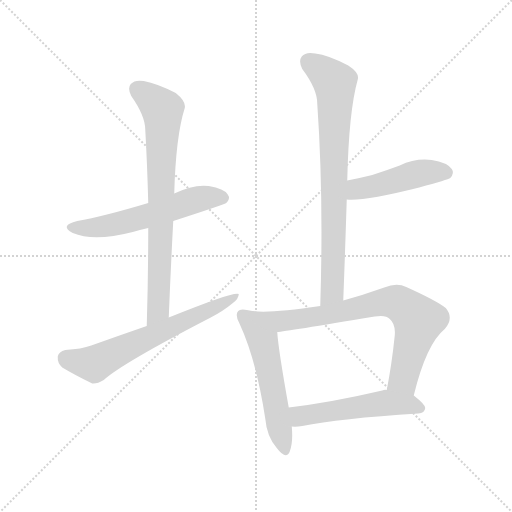
t = 0.00 s
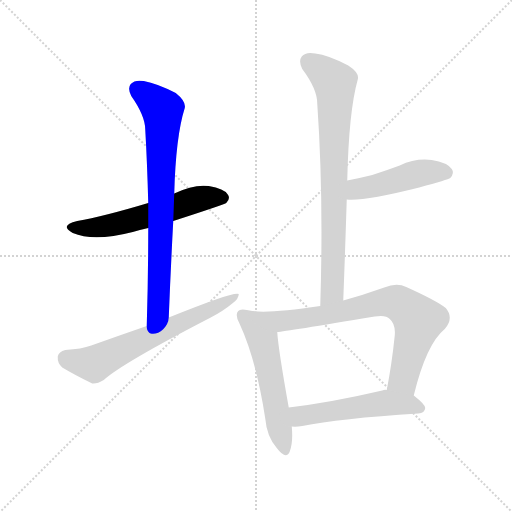
t = 1.25 s
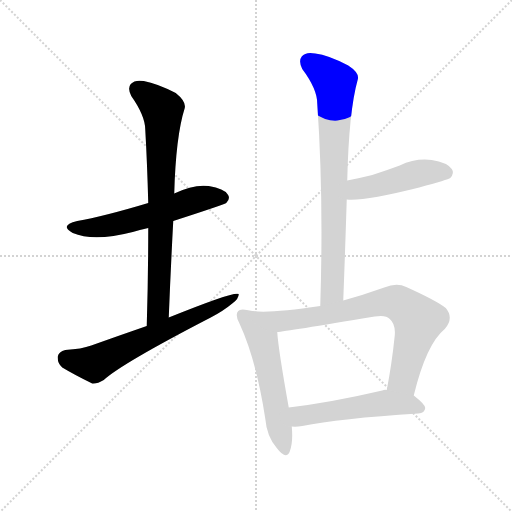
t = 2.50 s
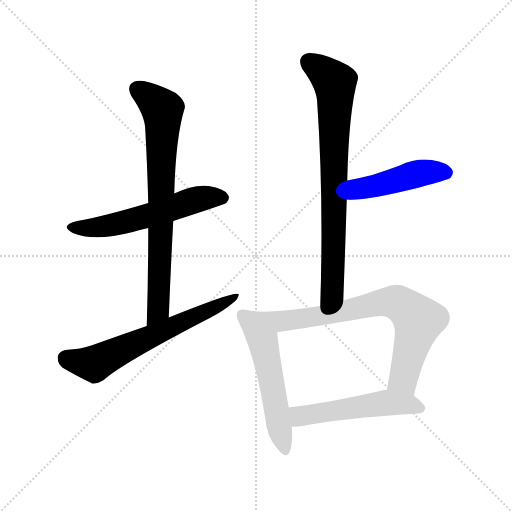
t = 3.75 s
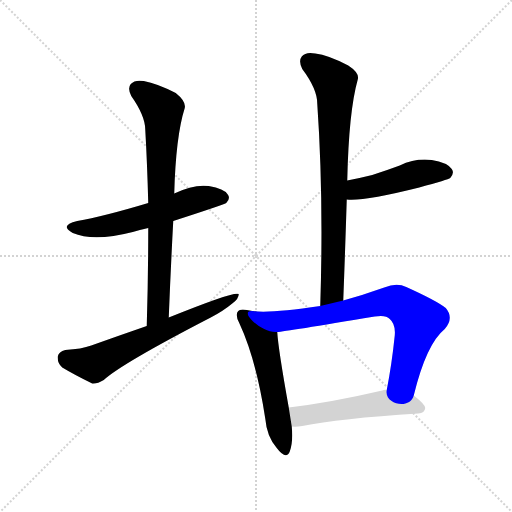
t = 5.01 s
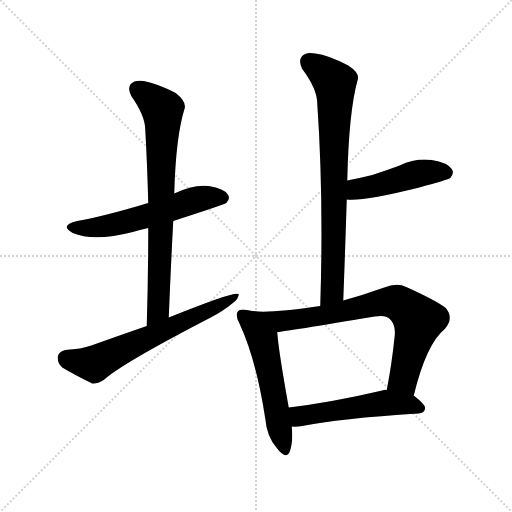
t = 6.26 s

The animated SVG that drew these frames (rendered in a browser with its animation timeline set to each time). Animation: 8 CSS @keyframes rules; one cycle of 6.26 s.

<svg version="1.1" viewBox="0 0 1024 1024" xmlns="http://www.w3.org/2000/svg">
  <g stroke="lightgray" stroke-dasharray="1,1" stroke-width="1" transform="scale(4, 4)">
    <line x1="0" y1="0" x2="256" y2="256"></line>
    <line x1="256" y1="0" x2="0" y2="256"></line>
    <line x1="128" y1="0" x2="128" y2="256"></line>
    <line x1="0" y1="128" x2="256" y2="128"></line>
  </g>
<g transform="scale(1, -1) translate(0, -900)">
   <style type="text/css">
    @keyframes keyframes0 {
      from {
       stroke: blue;
       stroke-dashoffset: 563;
       stroke-width: 128;
       }
       65% {
       animation-timing-function: step-end;
       stroke: blue;
       stroke-dashoffset: 0;
       stroke-width: 128;
       }
       to {
       stroke: black;
       stroke-width: 1024;
       }
       }
       #make-me-a-hanzi-animation-0 {
         animation: keyframes0 0.708171s both;
         animation-delay: 0.000000s;
         animation-timing-function: linear;
       }
    @keyframes keyframes1 {
      from {
       stroke: blue;
       stroke-dashoffset: 752;
       stroke-width: 128;
       }
       71% {
       animation-timing-function: step-end;
       stroke: blue;
       stroke-dashoffset: 0;
       stroke-width: 128;
       }
       to {
       stroke: black;
       stroke-width: 1024;
       }
       }
       #make-me-a-hanzi-animation-1 {
         animation: keyframes1 0.861979s both;
         animation-delay: 0.708171s;
         animation-timing-function: linear;
       }
    @keyframes keyframes2 {
      from {
       stroke: blue;
       stroke-dashoffset: 631;
       stroke-width: 128;
       }
       67% {
       animation-timing-function: step-end;
       stroke: blue;
       stroke-dashoffset: 0;
       stroke-width: 128;
       }
       to {
       stroke: black;
       stroke-width: 1024;
       }
       }
       #make-me-a-hanzi-animation-2 {
         animation: keyframes2 0.763509s both;
         animation-delay: 1.570150s;
         animation-timing-function: linear;
       }
    @keyframes keyframes3 {
      from {
       stroke: blue;
       stroke-dashoffset: 769;
       stroke-width: 128;
       }
       71% {
       animation-timing-function: step-end;
       stroke: blue;
       stroke-dashoffset: 0;
       stroke-width: 128;
       }
       to {
       stroke: black;
       stroke-width: 1024;
       }
       }
       #make-me-a-hanzi-animation-3 {
         animation: keyframes3 0.875814s both;
         animation-delay: 2.333659s;
         animation-timing-function: linear;
       }
    @keyframes keyframes4 {
      from {
       stroke: blue;
       stroke-dashoffset: 461;
       stroke-width: 128;
       }
       60% {
       animation-timing-function: step-end;
       stroke: blue;
       stroke-dashoffset: 0;
       stroke-width: 128;
       }
       to {
       stroke: black;
       stroke-width: 1024;
       }
       }
       #make-me-a-hanzi-animation-4 {
         animation: keyframes4 0.625163s both;
         animation-delay: 3.209473s;
         animation-timing-function: linear;
       }
    @keyframes keyframes5 {
      from {
       stroke: blue;
       stroke-dashoffset: 541;
       stroke-width: 128;
       }
       64% {
       animation-timing-function: step-end;
       stroke: blue;
       stroke-dashoffset: 0;
       stroke-width: 128;
       }
       to {
       stroke: black;
       stroke-width: 1024;
       }
       }
       #make-me-a-hanzi-animation-5 {
         animation: keyframes5 0.690267s both;
         animation-delay: 3.834635s;
         animation-timing-function: linear;
       }
    @keyframes keyframes6 {
      from {
       stroke: blue;
       stroke-dashoffset: 744;
       stroke-width: 128;
       }
       71% {
       animation-timing-function: step-end;
       stroke: blue;
       stroke-dashoffset: 0;
       stroke-width: 128;
       }
       to {
       stroke: black;
       stroke-width: 1024;
       }
       }
       #make-me-a-hanzi-animation-6 {
         animation: keyframes6 0.855469s both;
         animation-delay: 4.524902s;
         animation-timing-function: linear;
       }
    @keyframes keyframes7 {
      from {
       stroke: blue;
       stroke-dashoffset: 519;
       stroke-width: 128;
       }
       63% {
       animation-timing-function: step-end;
       stroke: blue;
       stroke-dashoffset: 0;
       stroke-width: 128;
       }
       to {
       stroke: black;
       stroke-width: 1024;
       }
       }
       #make-me-a-hanzi-animation-7 {
         animation: keyframes7 0.672363s both;
         animation-delay: 5.380371s;
         animation-timing-function: linear;
       }
</style>
<path d="M 346.5 458.0 Q 451.5 492.0 452.5 494.0 Q 461.5 503.0 455.5 511.0 Q 448.5 523.0 417.5 528.0 Q 387.5 532.0 348.5 513.0 L 296.5 494.0 Q 206.5 467.0 154.5 458.0 Q 117.5 449.0 145.5 434.0 Q 187.5 416.0 265.5 436.0 Q 278.5 440.0 296.5 444.0 L 346.5 458.0 Z" fill="lightgray"></path> 
<path d="M 337.5 265.0 Q 341.5 365.0 346.5 458.0 L 348.5 513.0 Q 351.5 627.0 369.5 684.0 Q 372.5 697.0 351.5 714.0 Q 314.5 733.0 287.5 738.0 Q 269.5 741.0 261.5 732.0 Q 254.5 723.0 262.5 708.0 Q 290.5 668.0 290.5 641.0 Q 294.5 571.0 296.5 494.0 L 296.5 444.0 Q 296.5 350.0 293.5 248.0 C 292.5 218.0 336.5 235.0 337.5 265.0 Z" fill="lightgray"></path> 
<path d="M 293.5 248.0 Q 238.5 229.0 182.5 209.0 Q 163.5 202.0 130.5 200.0 Q 117.5 197.0 115.5 187.0 Q 114.5 174.0 124.5 165.0 Q 149.5 150.0 184.5 133.0 Q 194.5 132.0 207.5 140.0 Q 243.5 173.0 421.5 265.0 Q 446.5 278.0 464.5 293.0 Q 477.5 302.0 477.5 312.0 Q 468.5 318.0 337.5 265.0 L 293.5 248.0 Z" fill="lightgray"></path> 
<path d="M 686.5 299.0 Q 690.5 404.0 693.5 501.0 L 694.5 539.0 Q 697.5 677.0 715.5 741.0 Q 719.5 754.0 696.5 769.0 Q 656.5 790.0 630.5 793.0 Q 611.5 797.0 603.5 787.0 Q 596.5 778.0 604.5 762.0 Q 634.5 722.0 634.5 693.0 Q 647.5 506.0 640.5 288.0 C 639.5 258.0 685.5 269.0 686.5 299.0 Z" fill="lightgray"></path> 
<path d="M 693.5 501.0 Q 726.5 497.0 838.5 525.0 Q 896.5 541.0 900.5 544.0 Q 909.5 554.0 903.5 562.0 Q 894.5 575.0 863.5 580.0 Q 830.5 584.0 799.5 569.0 Q 772.5 559.0 744.5 550.0 Q 720.5 544.0 694.5 539.0 C 665.5 533.0 663.5 503.0 693.5 501.0 Z" fill="lightgray"></path> 
<path d="M 504.5 278.0 Q 480.5 284.0 476.5 278.0 Q 469.5 271.0 478.5 254.0 Q 512.5 181.0 530.5 63.0 Q 533.5 27.0 553.5 4.0 Q 572.5 -21.0 579.5 -3.0 Q 586.5 16.0 583.5 47.0 L 577.5 85.0 Q 556.5 202.0 554.5 236.0 C 552.5 266.0 533.5 272.0 504.5 278.0 Z" fill="lightgray"></path> 
<path d="M 827.5 109.0 Q 852.5 212.0 889.5 242.0 Q 908.5 264.0 891.5 284.0 Q 872.5 299.0 812.5 326.0 Q 793.5 335.0 768.5 325.0 Q 726.5 310.0 686.5 299.0 L 640.5 288.0 Q 540.5 273.0 504.5 278.0 C 474.5 280.0 524.5 232.0 554.5 236.0 Q 570.5 237.0 749.5 267.0 Q 771.5 271.0 779.5 262.0 Q 791.5 252.0 789.5 229.0 Q 783.5 171.0 773.5 120.0 C 767.5 91.0 820.5 80.0 827.5 109.0 Z" fill="lightgray"></path> 
<path d="M 583.5 47.0 Q 592.5 46.0 604.5 48.0 Q 677.5 63.0 836.5 73.0 Q 849.5 74.0 850.5 84.0 Q 850.5 91.0 827.5 109.0 L 773.5 120.0 Q 769.5 121.0 764.5 119.0 Q 661.5 95.0 577.5 85.0 C 547.5 81.0 553.5 48.0 583.5 47.0 Z" fill="lightgray"></path> 
      <clipPath id="make-me-a-hanzi-clip-0">
      <path d="M 346.5 458.0 Q 451.5 492.0 452.5 494.0 Q 461.5 503.0 455.5 511.0 Q 448.5 523.0 417.5 528.0 Q 387.5 532.0 348.5 513.0 L 296.5 494.0 Q 206.5 467.0 154.5 458.0 Q 117.5 449.0 145.5 434.0 Q 187.5 416.0 265.5 436.0 Q 278.5 440.0 296.5 444.0 L 346.5 458.0 Z" fill="lightgray"></path>
      </clipPath>
      <path clip-path="url(#make-me-a-hanzi-clip-0)" d="M 146.5 447.0 L 174.5 444.0 L 233.5 452.0 L 390.5 501.0 L 445.5 504.0 " fill="none" id="make-me-a-hanzi-animation-0" stroke-dasharray="435 870" stroke-linecap="round"></path>

      <clipPath id="make-me-a-hanzi-clip-1">
      <path d="M 337.5 265.0 Q 341.5 365.0 346.5 458.0 L 348.5 513.0 Q 351.5 627.0 369.5 684.0 Q 372.5 697.0 351.5 714.0 Q 314.5 733.0 287.5 738.0 Q 269.5 741.0 261.5 732.0 Q 254.5 723.0 262.5 708.0 Q 290.5 668.0 290.5 641.0 Q 294.5 571.0 296.5 494.0 L 296.5 444.0 Q 296.5 350.0 293.5 248.0 C 292.5 218.0 336.5 235.0 337.5 265.0 Z" fill="lightgray"></path>
      </clipPath>
      <path clip-path="url(#make-me-a-hanzi-clip-1)" d="M 273.5 722.0 L 325.5 677.0 L 316.5 280.0 L 298.5 256.0 " fill="none" id="make-me-a-hanzi-animation-1" stroke-dasharray="624 1248" stroke-linecap="round"></path>

      <clipPath id="make-me-a-hanzi-clip-2">
      <path d="M 293.5 248.0 Q 238.5 229.0 182.5 209.0 Q 163.5 202.0 130.5 200.0 Q 117.5 197.0 115.5 187.0 Q 114.5 174.0 124.5 165.0 Q 149.5 150.0 184.5 133.0 Q 194.5 132.0 207.5 140.0 Q 243.5 173.0 421.5 265.0 Q 446.5 278.0 464.5 293.0 Q 477.5 302.0 477.5 312.0 Q 468.5 318.0 337.5 265.0 L 293.5 248.0 Z" fill="lightgray"></path>
      </clipPath>
      <path clip-path="url(#make-me-a-hanzi-clip-2)" d="M 131.5 183.0 L 188.5 172.0 L 475.5 307.0 " fill="none" id="make-me-a-hanzi-animation-2" stroke-dasharray="503 1006" stroke-linecap="round"></path>

      <clipPath id="make-me-a-hanzi-clip-3">
      <path d="M 686.5 299.0 Q 690.5 404.0 693.5 501.0 L 694.5 539.0 Q 697.5 677.0 715.5 741.0 Q 719.5 754.0 696.5 769.0 Q 656.5 790.0 630.5 793.0 Q 611.5 797.0 603.5 787.0 Q 596.5 778.0 604.5 762.0 Q 634.5 722.0 634.5 693.0 Q 647.5 506.0 640.5 288.0 C 639.5 258.0 685.5 269.0 686.5 299.0 Z" fill="lightgray"></path>
      </clipPath>
      <path clip-path="url(#make-me-a-hanzi-clip-3)" d="M 616.5 777.0 L 659.5 746.0 L 669.5 735.0 L 670.5 721.0 L 665.5 324.0 L 646.5 296.0 " fill="none" id="make-me-a-hanzi-animation-3" stroke-dasharray="641 1282" stroke-linecap="round"></path>

      <clipPath id="make-me-a-hanzi-clip-4">
      <path d="M 693.5 501.0 Q 726.5 497.0 838.5 525.0 Q 896.5 541.0 900.5 544.0 Q 909.5 554.0 903.5 562.0 Q 894.5 575.0 863.5 580.0 Q 830.5 584.0 799.5 569.0 Q 772.5 559.0 744.5 550.0 Q 720.5 544.0 694.5 539.0 C 665.5 533.0 663.5 503.0 693.5 501.0 Z" fill="lightgray"></path>
      </clipPath>
      <path clip-path="url(#make-me-a-hanzi-clip-4)" d="M 697.5 507.0 L 717.5 523.0 L 835.5 553.0 L 893.5 554.0 " fill="none" id="make-me-a-hanzi-animation-4" stroke-dasharray="333 666" stroke-linecap="round"></path>

      <clipPath id="make-me-a-hanzi-clip-5">
      <path d="M 504.5 278.0 Q 480.5 284.0 476.5 278.0 Q 469.5 271.0 478.5 254.0 Q 512.5 181.0 530.5 63.0 Q 533.5 27.0 553.5 4.0 Q 572.5 -21.0 579.5 -3.0 Q 586.5 16.0 583.5 47.0 L 577.5 85.0 Q 556.5 202.0 554.5 236.0 C 552.5 266.0 533.5 272.0 504.5 278.0 Z" fill="lightgray"></path>
      </clipPath>
      <path clip-path="url(#make-me-a-hanzi-clip-5)" d="M 484.5 270.0 L 524.5 220.0 L 567.5 3.0 " fill="none" id="make-me-a-hanzi-animation-5" stroke-dasharray="413 826" stroke-linecap="round"></path>

      <clipPath id="make-me-a-hanzi-clip-6">
      <path d="M 827.5 109.0 Q 852.5 212.0 889.5 242.0 Q 908.5 264.0 891.5 284.0 Q 872.5 299.0 812.5 326.0 Q 793.5 335.0 768.5 325.0 Q 726.5 310.0 686.5 299.0 L 640.5 288.0 Q 540.5 273.0 504.5 278.0 C 474.5 280.0 524.5 232.0 554.5 236.0 Q 570.5 237.0 749.5 267.0 Q 771.5 271.0 779.5 262.0 Q 791.5 252.0 789.5 229.0 Q 783.5 171.0 773.5 120.0 C 767.5 91.0 820.5 80.0 827.5 109.0 Z" fill="lightgray"></path>
      </clipPath>
      <path clip-path="url(#make-me-a-hanzi-clip-6)" d="M 518.5 274.0 L 564.5 258.0 L 662.5 271.0 L 770.5 296.0 L 806.5 288.0 L 836.5 259.0 L 807.5 143.0 L 781.5 126.0 " fill="none" id="make-me-a-hanzi-animation-6" stroke-dasharray="616 1232" stroke-linecap="round"></path>

      <clipPath id="make-me-a-hanzi-clip-7">
      <path d="M 583.5 47.0 Q 592.5 46.0 604.5 48.0 Q 677.5 63.0 836.5 73.0 Q 849.5 74.0 850.5 84.0 Q 850.5 91.0 827.5 109.0 L 773.5 120.0 Q 769.5 121.0 764.5 119.0 Q 661.5 95.0 577.5 85.0 C 547.5 81.0 553.5 48.0 583.5 47.0 Z" fill="lightgray"></path>
      </clipPath>
      <path clip-path="url(#make-me-a-hanzi-clip-7)" d="M 585.5 80.0 L 605.5 68.0 L 771.5 94.0 L 816.5 92.0 L 841.5 84.0 " fill="none" id="make-me-a-hanzi-animation-7" stroke-dasharray="391 782" stroke-linecap="round"></path>

</g>
</svg>
